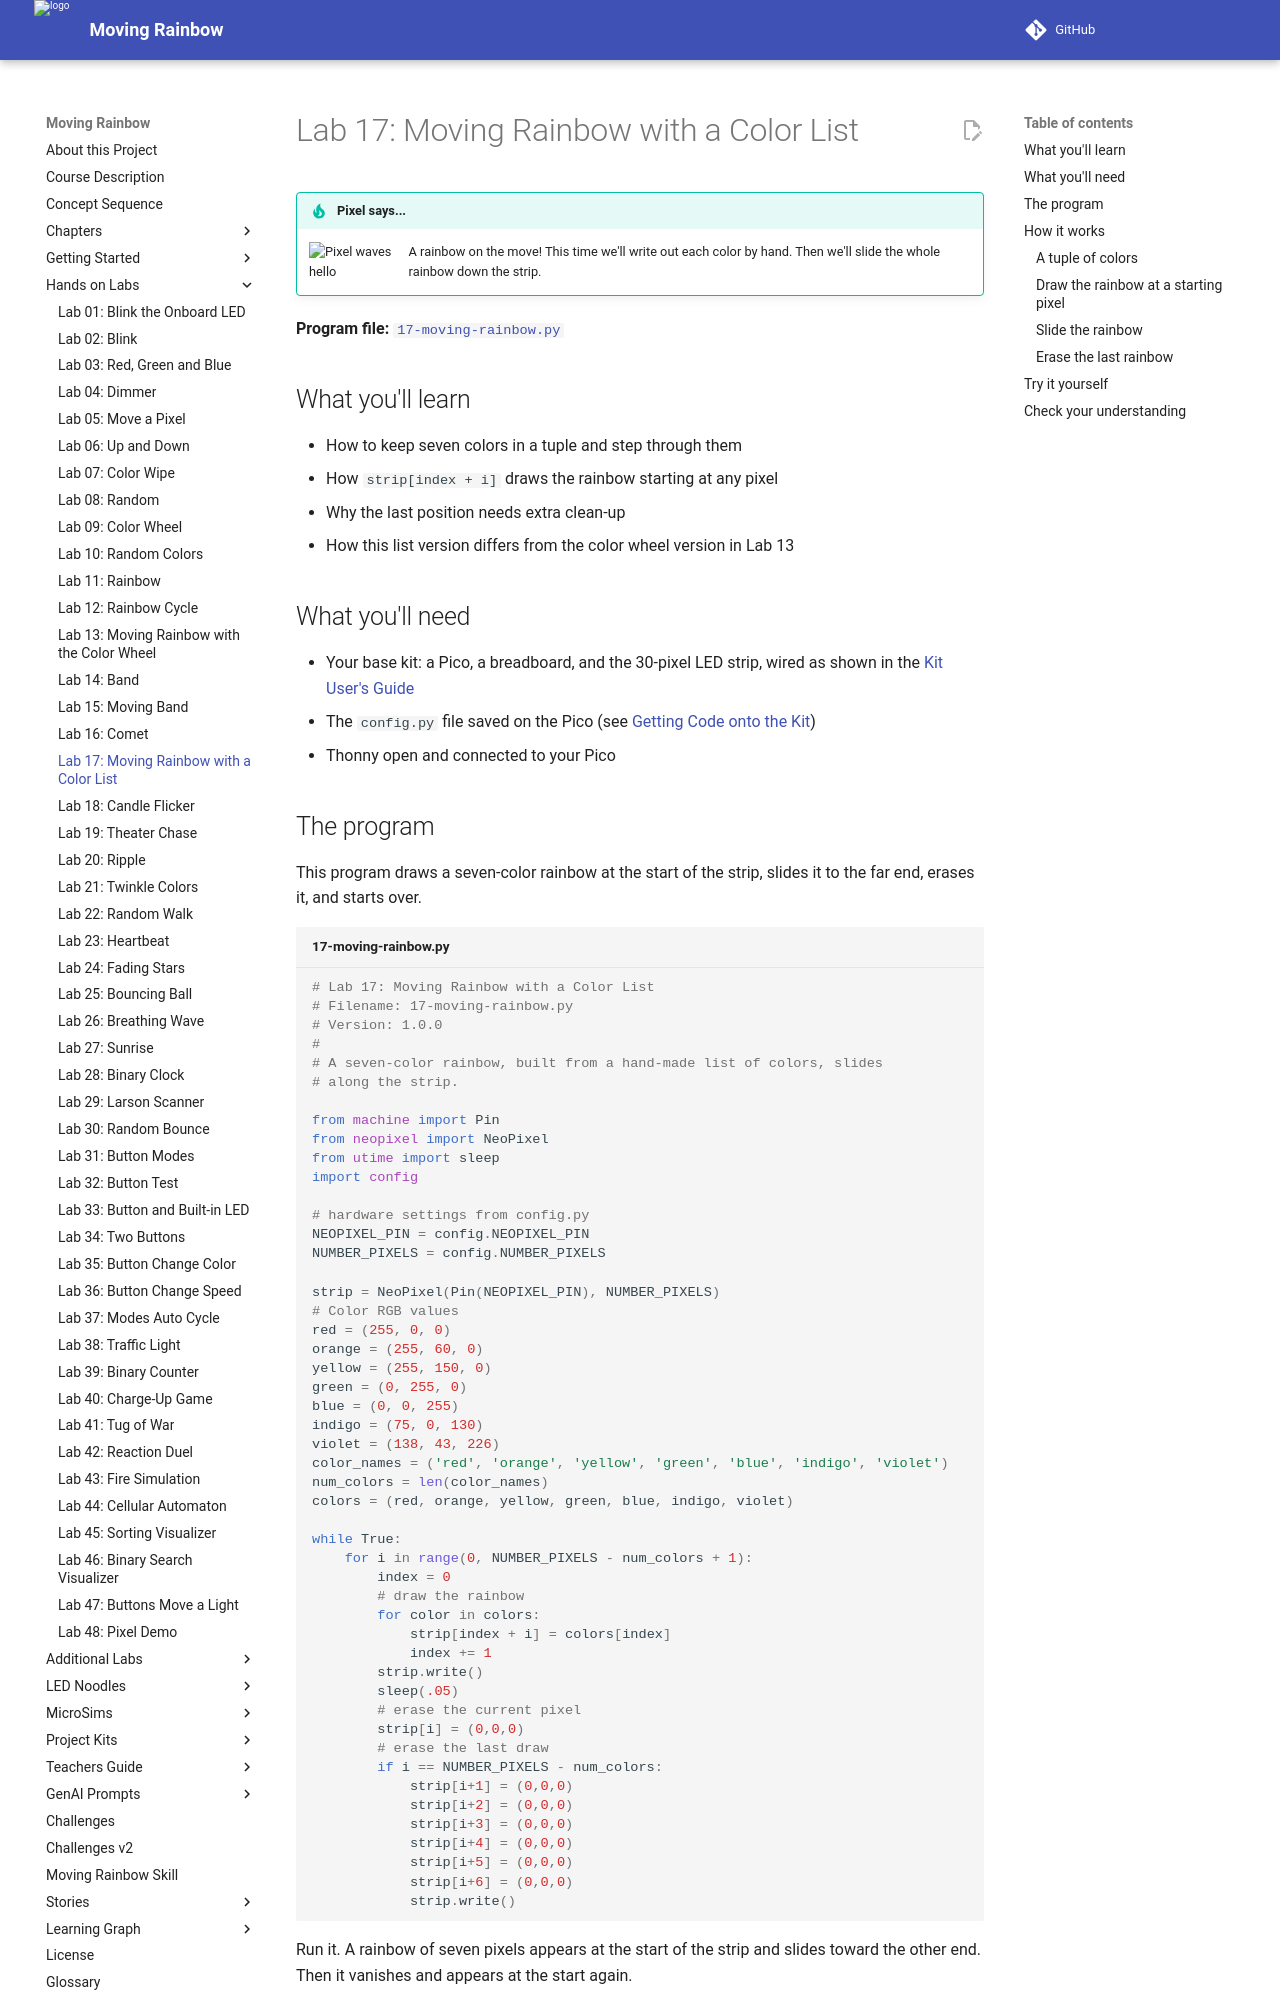

repository: dmccreary/moving-rainbow · page: labs/17-moving-rainbow/index.html · generator: mkdocs

# Lab 17: Moving Rainbow with a Color List

!!! tip "Pixel says..."
    <img src="../../img/mascot/welcome.png" class="mascot-admonition-img" alt="Pixel waves hello">
    A rainbow on the move! This time we'll write out each color by hand. Then we'll slide the
    whole rainbow down the strip.

**Program file:** [`17-moving-rainbow.py`](https://github.com/dmccreary/moving-rainbow/blob/master/src/kits/moving-rainbow-base/17-moving-rainbow.py)

## What you'll learn

- How to keep seven colors in a tuple and step through them
- How `strip[index + i]` draws the rainbow starting at any pixel
- Why the last position needs extra clean-up
- How this list version differs from the color wheel version in Lab 13

## What you'll need

- Your base kit: a Pico, a breadboard, and the 30-pixel LED strip, wired as shown in the [Kit User's Guide](../kits/moving-rainbow-base/index.md)
- The `config.py` file saved on the Pico (see [Getting Code onto the Kit](../kits/moving-rainbow-base/index.md#getting-code-onto-the-kit))
- Thonny open and connected to your Pico

## The program

This program draws a seven-color rainbow at the start of the strip, slides it to the far end, erases it, and starts over.

```python title="17-moving-rainbow.py"
--8<-- "src/kits/moving-rainbow-base/17-moving-rainbow.py"
```

Run it. A rainbow of seven pixels appears at the start of the strip and slides toward the other end. Then it vanishes and appears at the start again.

[Lab 13](13-moving-rainbow.md) also slides a short rainbow, but it makes its colors with the `wheel()` function. Here you choose every color yourself, so you control every number.

## How it works

### A tuple of colors

```python
color_names = ('red', 'orange', 'yellow', 'green', 'blue', 'indigo', 'violet')
num_colors = len(color_names)
colors = (red, orange, yellow, green, blue, indigo, violet)
```

A **tuple** is an ordered group of values inside parentheses. Each item has a position number that starts at 0. So `colors[0]` is red, and `colors[6]` is violet. Each color is itself a tuple of red, green, and blue amounts.

The `len()` function counts the items in a tuple. The `color_names` tuple exists only so `num_colors` can count to 7.
